Photos from the image-classification dataset "frutas_verduras_31" in the GitHub repository JeanpierePalacios/FitBite. Its 10 classes are: ajo, alcachofa, arveja, brócoli, espárrago, haba, lechuga, papaya, pepinillo, zanahoria.

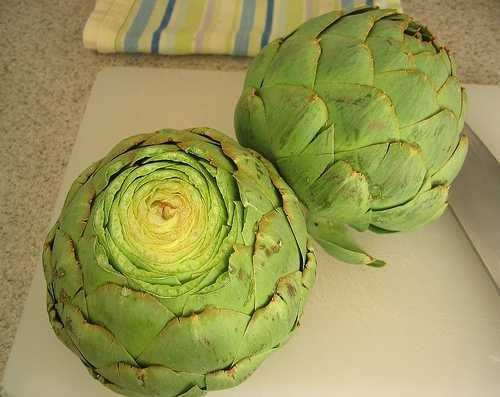
Label: alcachofa

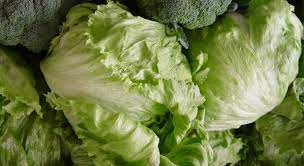
Label: lechuga

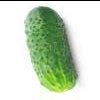
Label: pepinillo

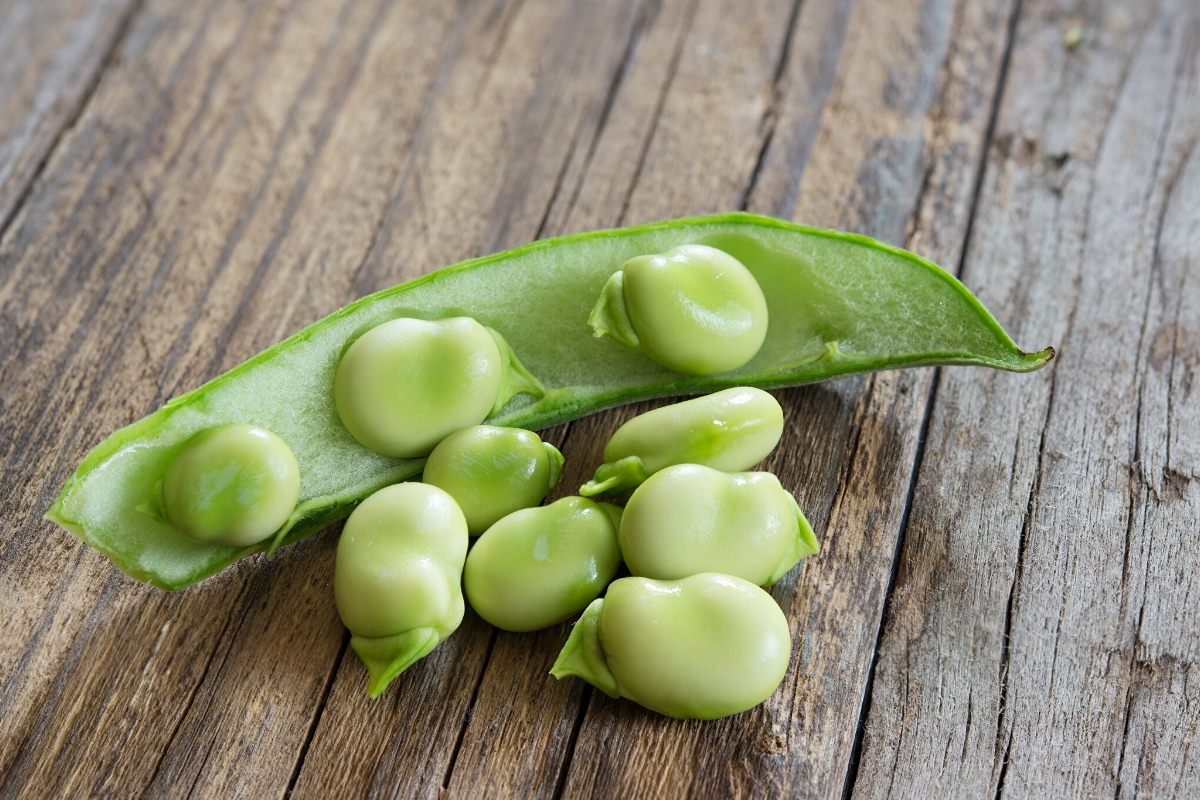
Label: haba

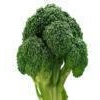
Label: brócoli

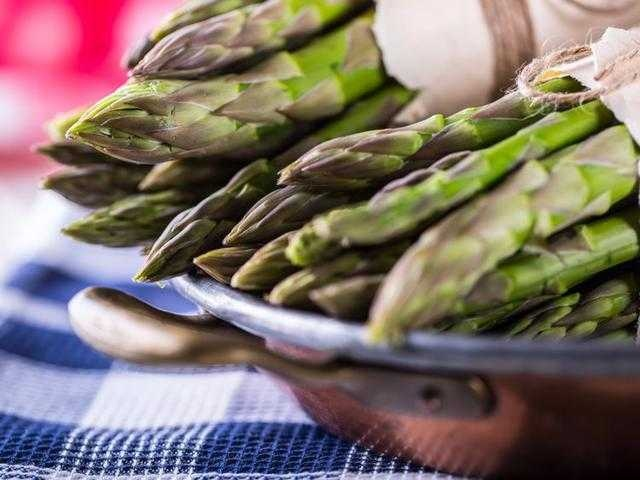
Label: espárrago
